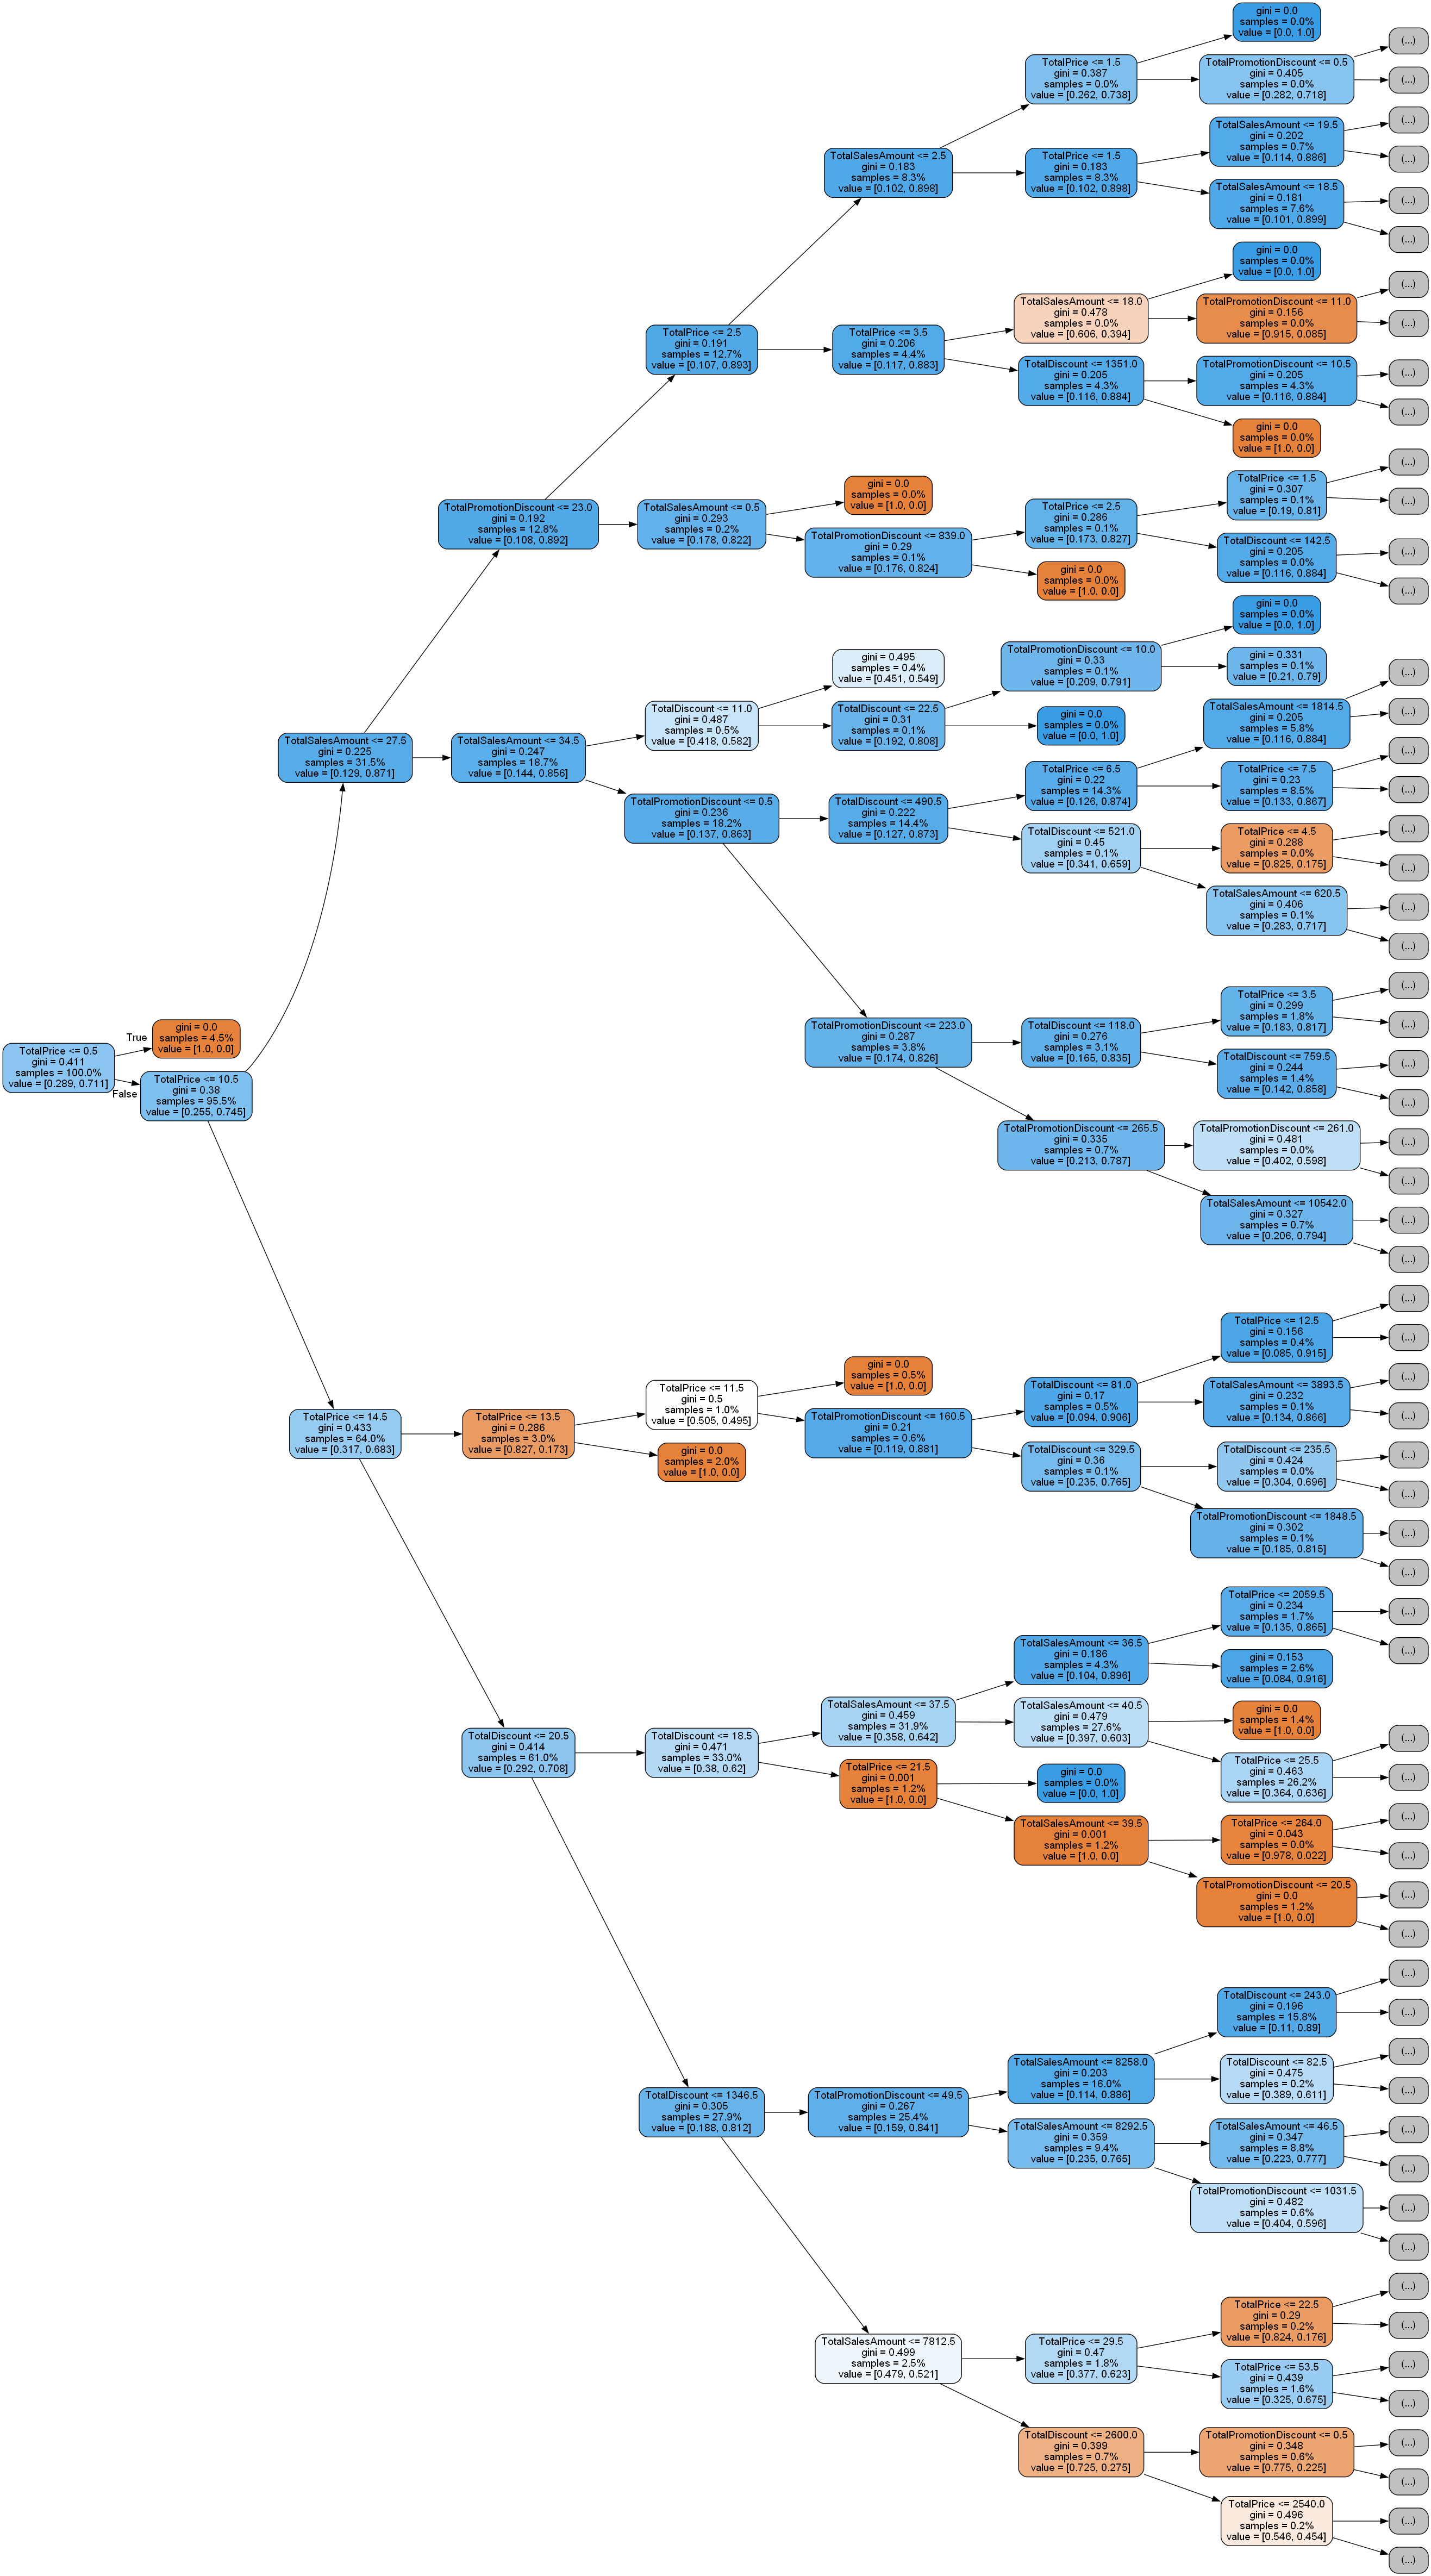

Generate this figure with Python:
# -*- coding: utf-8 -*-

import numpy as np
import pandas as pd
import time
import os
from os import system
from datetime import *
from sklearn.preprocessing import LabelEncoder
from sklearn import tree

file_path = 'dtree.png'
if os.path.isfile(file_path):
    os.remove(file_path)
    print('Removed existing output file "dtree.png"')

file_path = 'tree.dot'
if os.path.isfile(file_path):
    os.remove(file_path)
    print('Removed existing output file "tree.dot"')

le = LabelEncoder()

'''
upload_1 = pd.read_csv(r'C:\PY\Data\91APP_MemberData.csv', low_memory = False)

df_1 = pd.DataFrame(upload_1)
df_1['UnifiedUserId'] = le.fit_transform(df_1['UnifiedUserId'])
df_1['MemberId'] = le.fit_transform(df_1['MemberId'])
df_1['Gender'] = le.fit_transform(df_1['Gender'])
df_1['RegisterSourceTypeDef'] = le.fit_transform(df_1['RegisterSourceTypeDef'])
df_1['APPRefereeId'] = le.fit_transform(df_1['APPRefereeId'])
df_1['APPRefereeLocationId'] = le.fit_transform(df_1['APPRefereeLocationId'])
df_1['CountryAliasCode'] = le.fit_transform(df_1['CountryAliasCode'])
'''

upload_2 = pd.read_csv(r'C:\PY\Data\91APP_OrderData.csv', low_memory = False)

statusDef = {'Return' : 0, 'Finish' : 1, 'New' : 1, 'Cancel' : 0, 'Fail' : 0, 'Overdue' : 0, 'Shipping' : 1}
upload_2.StatusDef = [statusDef[item] for item in upload_2.StatusDef]
df_2 = pd.DataFrame(upload_2)

print('Successfully read in file : C:\PY\Data\91APP_OrderData.csv ...')

df_2['UnifiedUserId'] = le.fit_transform(df_2['UnifiedUserId'])
df_2['MemberId'] = le.fit_transform(df_2['MemberId'])
df_2['TradesGroupCode'] = le.fit_transform(df_2['TradesGroupCode'])
df_2['ChannelType'] = le.fit_transform(df_2['ChannelType'])
df_2['PaymentType'] = le.fit_transform(df_2['PaymentType'])
df_2['ShippingType'] = le.fit_transform(df_2['ShippingType'])
df_2['StatusDef'] = le.fit_transform(df_2['StatusDef'])

print('Successfully encoded dataframe ...')

df_2['TotalSalesAmount'],_ = pd.factorize(df_2['TotalSalesAmount'])
df_2['TotalPrice'],_ = pd.factorize(df_2['TotalPrice'])
df_2['TotalDiscount'],_ = pd.factorize(df_2['TotalDiscount'])
df_2['TotalPromotionDiscount'],_ = pd.factorize(df_2['TotalPromotionDiscount'])
df_2['StatusDef'],uniques = pd.factorize(df_2['StatusDef'])

x_train = df_2[['TotalSalesAmount', 'TotalPrice', 'TotalDiscount', 'TotalPromotionDiscount']]
y_train = df_2[['StatusDef']]

dtree = tree.DecisionTreeClassifier()
status_dtree = dtree.fit(x_train, y_train)

print('Successfully fits data into decision tree ...')

tree.export_graphviz(status_dtree, out_file = "tree.dot", max_depth = 7, feature_names = [str('TotalSalesAmount'), str('TotalPrice'), str('TotalDiscount'), str('TotalPromotionDiscount')], filled = True, proportion = True, rotate = True, rounded = True)
system("dot -Tpng tree.dot -o dtree.png")
os.remove('tree.dot')

print('Successfully exported dtree.png ...')
